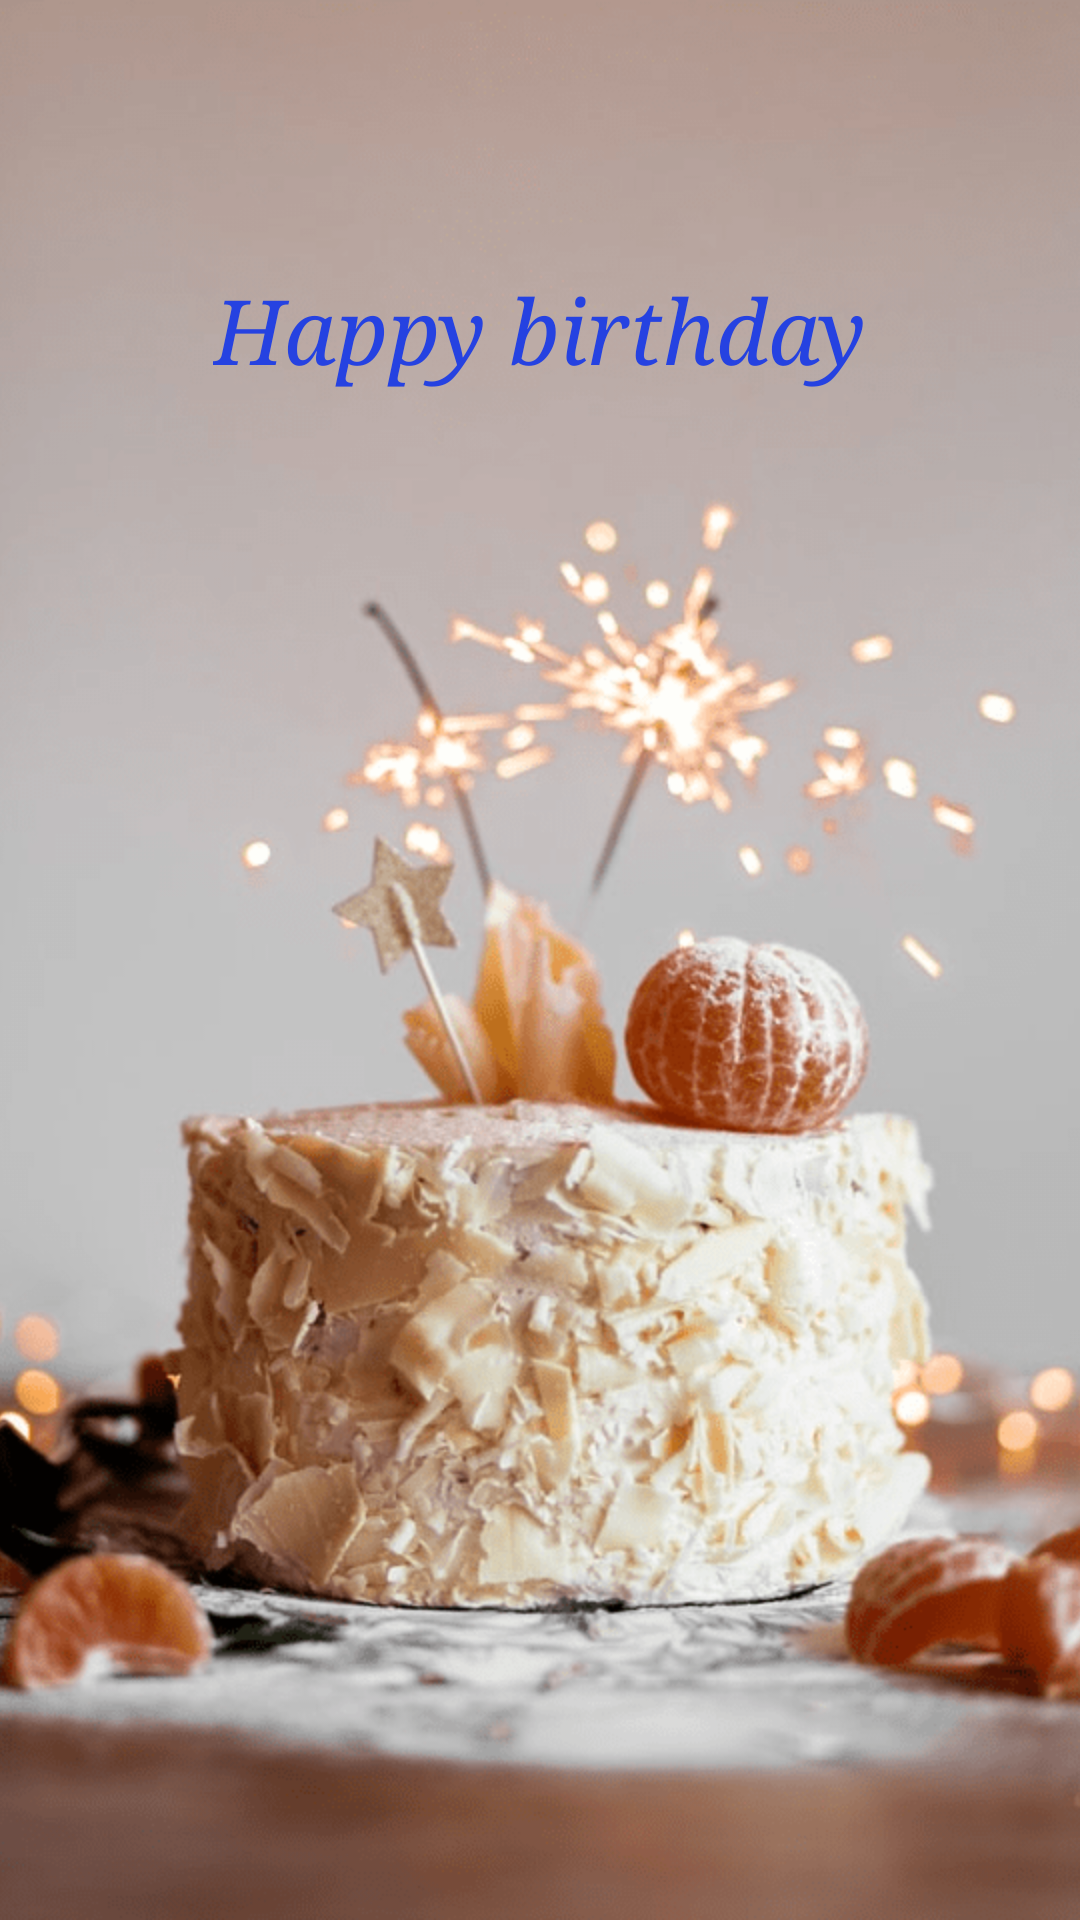

Here is an Android app screen rendered from its layout file. Give the layout XML and the strings, colors and styles it references.
<!-- AndroidManifest.xml: application theme Theme.BdayCard -->
<!-- res/layout/activity_bday_card.xml -->
<?xml version="1.0" encoding="utf-8"?>
<androidx.constraintlayout.widget.ConstraintLayout xmlns:android="http://schemas.android.com/apk/res/android"
    xmlns:app="http://schemas.android.com/apk/res-auto"
    xmlns:tools="http://schemas.android.com/tools"
    android:layout_width="match_parent"
    android:layout_height="match_parent"
    tools:context=".Bday_card">

    <ImageView
        android:layout_width="match_parent"
        android:layout_height="match_parent"
        android:scaleType="centerCrop"
        android:src="@drawable/bday_cake"
        android:contentDescription="@string/bday_cake" />

    <TextView
        android:id="@+id/Txt_name"
        android:layout_width="wrap_content"
        android:layout_height="wrap_content"
        app:layout_constraintLeft_toLeftOf="parent"
        app:layout_constraintRight_toRightOf="parent"
        app:layout_constraintTop_toTopOf="parent"
        android:layout_marginTop="90dp"
        android:text="Happy birthday"
        android:textStyle="italic"
        android:textSize="30sp"
        android:fontFamily="serif"
        android:textColor="#2542E1"/>



</androidx.constraintlayout.widget.ConstraintLayout>
<!-- resources referenced by this layout -->
<resources>
  <!-- drawable bday_cake: png bitmap (drawable, 205624 bytes) -->
  <string name="bday_cake">bday_Cake</string>
  <style name="Theme.BdayCard" parent="Theme.MaterialComponents.DayNight.DarkActionBar">
          
          <item name="colorPrimary">@color/purple_200</item>
          <item name="colorPrimaryVariant">@color/purple_700</item>
          <item name="colorOnPrimary">@color/black</item>
          
          <item name="colorSecondary">@color/teal_200</item>
          <item name="colorSecondaryVariant">@color/teal_200</item>
          <item name="colorOnSecondary">@color/black</item>
          
          <item name="android:statusBarColor" tools:targetApi="l">?attr/colorPrimaryVariant</item>
          
  
  
      </style>
  <!-- not gathered from this repository: default colours our renderer supplied (Android Studio template values) -->
  <color name="purple_200">#FFBB86FC</color>
  <color name="purple_700">#FF3700B3</color>
  <color name="teal_200">#FF03DAC5</color>
  <color name="black">#FF000000</color>
</resources>
